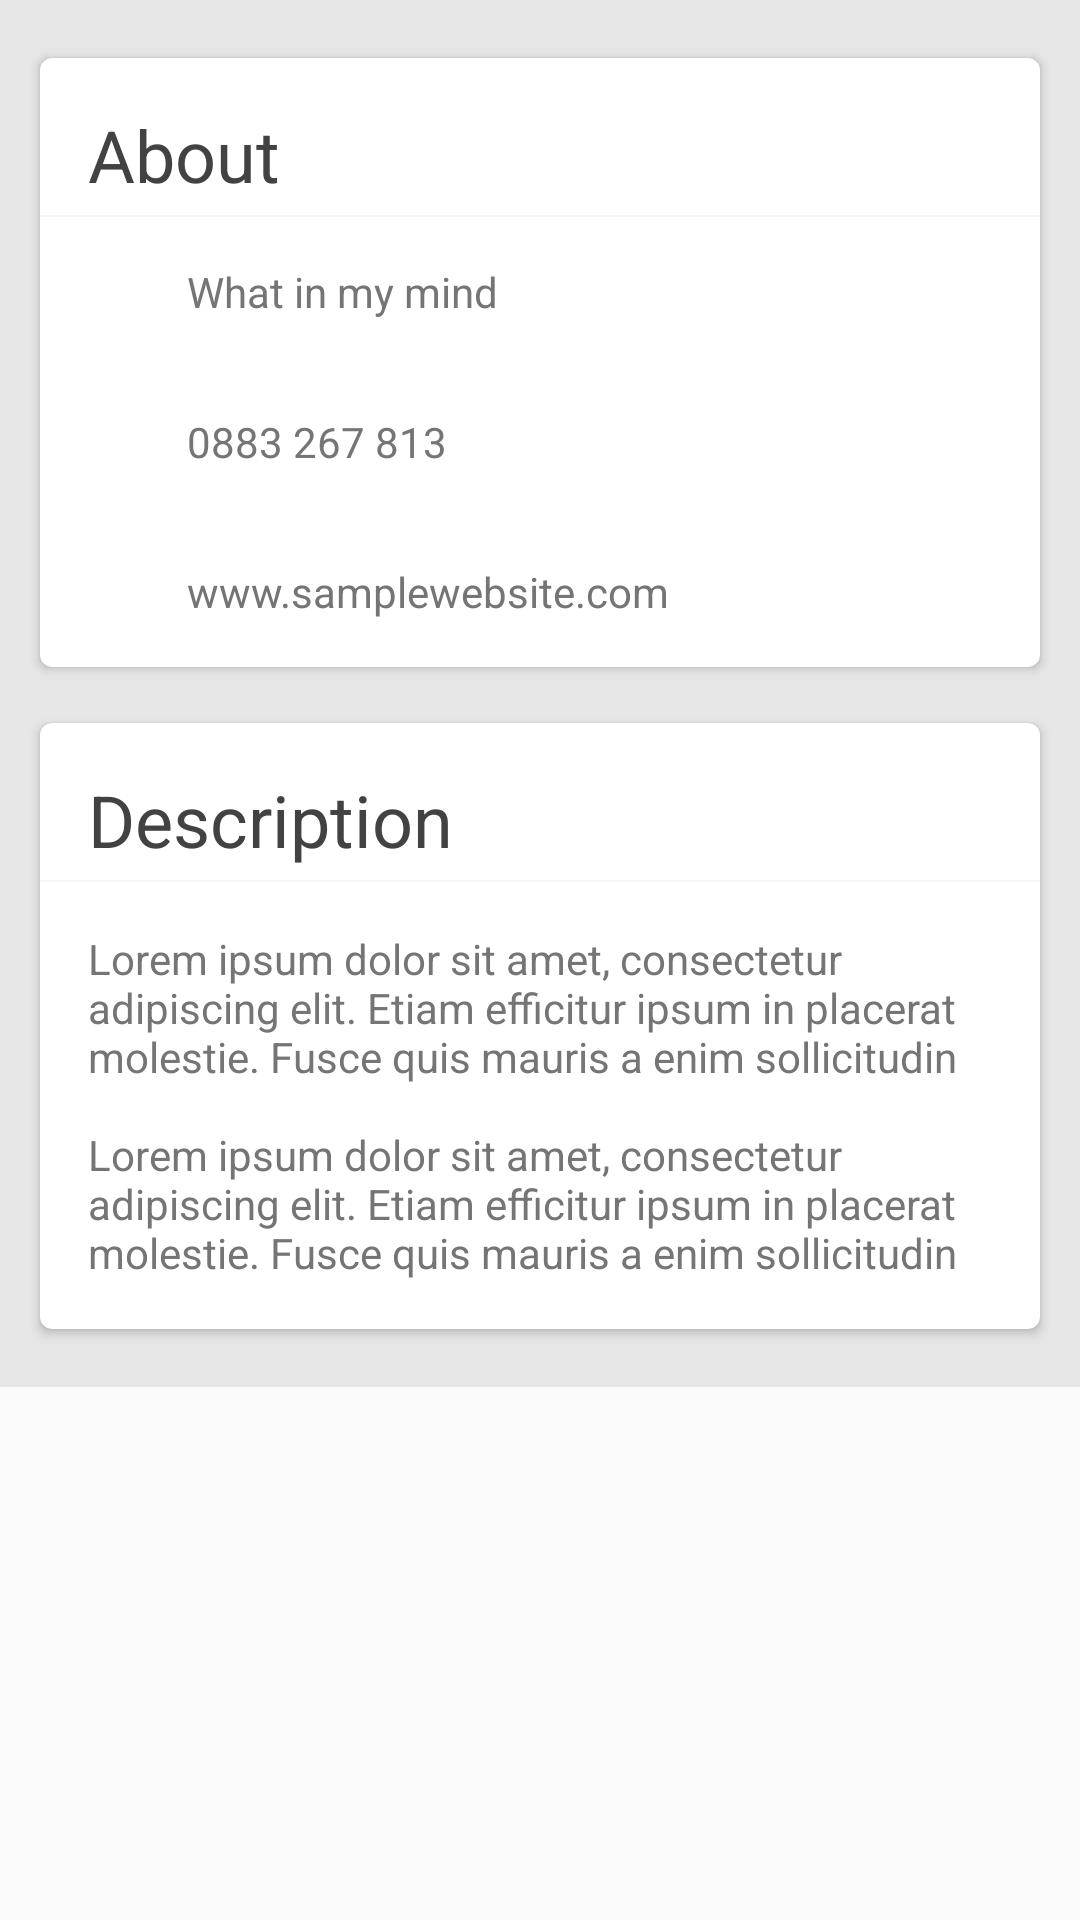

The Android layout XML behind this screen, and the referenced resources:
<!-- AndroidManifest.xml: application theme App.Social.AppTheme -->
<!-- res/layout/app_social_fragment_friend_about.xml -->
<?xml version="1.0" encoding="utf-8"?>
<androidx.core.widget.NestedScrollView xmlns:android="http://schemas.android.com/apk/res/android"
    xmlns:app="http://schemas.android.com/apk/res-auto"
    android:layout_width="match_parent"
    android:layout_height="match_parent"
    android:clipToPadding="false"
    app:layout_behavior="@string/appbar_scrolling_view_behavior">


    <LinearLayout
        android:layout_width="match_parent"
        android:layout_height="wrap_content"
        android:background="@color/app_social_grey_bg"
        android:orientation="vertical"
        android:paddingBottom="10dp"
        android:paddingLeft="5dp"
        android:paddingRight="5dp"
        android:paddingTop="10dp">

        <androidx.cardview.widget.CardView
            android:layout_width="match_parent"
            android:layout_height="wrap_content"
            android:layout_margin="5dp"
            app:cardCornerRadius="@dimen/app_social_spacing_medium"
            app:cardElevation="@dimen/app_social_spacing_xsmall"
            app:cardUseCompatPadding="true">

            <LinearLayout
                android:layout_width="match_parent"
                android:layout_height="wrap_content"
                android:orientation="vertical">

                <TextView
                    android:layout_width="match_parent"
                    android:layout_height="wrap_content"
                    android:layout_marginBottom="@dimen/app_social_spacing_medium"
                    android:layout_marginLeft="@dimen/app_social_spacing_large"
                    android:layout_marginRight="@dimen/app_social_spacing_large"
                    android:layout_marginTop="@dimen/app_social_spacing_large"
                    android:text="About"
                    android:textAppearance="@style/TextAppearance.AppCompat.Headline"
                    android:textColor="@color/material_grey_800" />

                <View
                    android:layout_width="match_parent"
                    android:layout_height="2px"
                    android:background="@color/app_social_grey_soft" />

                <LinearLayout
                    android:layout_width="match_parent"
                    android:layout_height="wrap_content"
                    android:gravity="center_vertical"
                    android:orientation="horizontal"
                    android:padding="5dp">

                    <ImageView
                        android:layout_width="@dimen/app_social_spacing_mlarge"
                        android:layout_height="@dimen/app_social_spacing_mlarge"
                        android:layout_margin="@dimen/app_social_spacing_middle"
                        android:src="@drawable/app_social_ic_brief" />

                    <TextView
                        android:id="@+id/description_1"
                        android:layout_width="match_parent"
                        android:layout_height="wrap_content"
                        android:layout_margin="@dimen/app_social_spacing_medium"
                        android:text="What in my mind"
                        android:textAppearance="@style/TextAppearance.AppCompat.Body1"
                        android:textColor="@color/material_grey_600" />

                </LinearLayout>


                <LinearLayout
                    android:layout_width="match_parent"
                    android:layout_height="wrap_content"
                    android:gravity="center_vertical"
                    android:orientation="horizontal"
                    android:padding="5dp">

                    <ImageView
                        android:layout_width="@dimen/app_social_spacing_mlarge"
                        android:layout_height="@dimen/app_social_spacing_mlarge"
                        android:layout_margin="@dimen/app_social_spacing_middle"
                        android:src="@drawable/app_social_ic_call" />

                    <TextView
                        android:id="@+id/description1"
                        android:layout_width="match_parent"
                        android:layout_height="wrap_content"
                        android:layout_margin="@dimen/app_social_spacing_medium"
                        android:text="0883 267 813"
                        android:textAppearance="@style/TextAppearance.AppCompat.Body1"
                        android:textColor="@color/material_grey_600" />

                </LinearLayout>

                <LinearLayout
                    android:layout_width="match_parent"
                    android:layout_height="wrap_content"
                    android:gravity="center_vertical"
                    android:orientation="horizontal"
                    android:padding="5dp">

                    <ImageView
                        android:layout_width="@dimen/app_social_spacing_mlarge"
                        android:layout_height="@dimen/app_social_spacing_mlarge"
                        android:layout_margin="@dimen/app_social_spacing_middle"
                        android:src="@drawable/app_social_ic_web" />

                    <TextView
                        android:id="@+id/description2"
                        android:layout_width="match_parent"
                        android:layout_height="wrap_content"
                        android:layout_margin="@dimen/app_social_spacing_medium"
                        android:text="www.samplewebsite.com"
                        android:textAppearance="@style/TextAppearance.AppCompat.Body1"
                        android:textColor="@color/material_grey_600" />

                </LinearLayout>

            </LinearLayout>

        </androidx.cardview.widget.CardView>

        <androidx.cardview.widget.CardView
            android:layout_width="match_parent"
            android:layout_height="wrap_content"
            android:layout_margin="5dp"
            app:cardCornerRadius="@dimen/app_social_spacing_medium"
            app:cardElevation="@dimen/app_social_spacing_xsmall"
            app:cardUseCompatPadding="true">

            <LinearLayout
                android:layout_width="match_parent"
                android:layout_height="wrap_content"
                android:orientation="vertical">

                <TextView
                    android:layout_width="match_parent"
                    android:layout_height="wrap_content"
                    android:layout_marginBottom="@dimen/app_social_spacing_medium"
                    android:layout_marginLeft="@dimen/app_social_spacing_large"
                    android:layout_marginRight="@dimen/app_social_spacing_large"
                    android:layout_marginTop="@dimen/app_social_spacing_large"
                    android:text="Description"
                    android:textAppearance="@style/TextAppearance.AppCompat.Headline"
                    android:textColor="@color/material_grey_800" />

                <View
                    android:layout_width="match_parent"
                    android:layout_height="2px"
                    android:background="@color/app_social_grey_soft" />

                <TextView
                    android:id="@+id/descriptioxn"
                    android:layout_width="match_parent"
                    android:layout_height="wrap_content"
                    android:layout_margin="@dimen/app_social_spacing_large"
                    android:text="@string/app_social_lorem_ipsum"
                    android:textAppearance="@style/TextAppearance.AppCompat.Body1"
                    android:textColor="@color/material_grey_600" />

            </LinearLayout>

        </androidx.cardview.widget.CardView>

    </LinearLayout>

</androidx.core.widget.NestedScrollView>
<!-- resources referenced by this layout -->
<resources>
  <color name="app_social_grey_bg">#E6E6E6</color>
  <color name="app_social_grey_soft">#F5F5F5</color>
  <dimen name="app_social_spacing_large">16dp</dimen>
  <dimen name="app_social_spacing_medium">4dp</dimen>
  <dimen name="app_social_spacing_middle">10dp</dimen>
  <dimen name="app_social_spacing_mlarge">20dp</dimen>
  <dimen name="app_social_spacing_xsmall">2dp</dimen>
  <string name="app_social_lorem_ipsum">Lorem ipsum dolor sit amet, consectetur adipiscing elit. Etiam efficitur ipsum in placerat molestie.  Fusce quis mauris a enim sollicitudin
      \n\nLorem ipsum dolor sit amet, consectetur adipiscing elit. Etiam efficitur ipsum in placerat molestie.  Fusce quis mauris a enim sollicitudin</string>
  <style name="App.Social.AppTheme" parent="App.Social.BaseTheme" />
  <style name="App.Social.BaseTheme" parent="Theme.AppCompat.Light.NoActionBar">
          <item name="colorPrimary">@color/app_social_colorPrimary</item>
          <item name="colorPrimaryDark">@color/app_social_colorPrimaryDark</item>
          <item name="colorControlHighlight">@color/app_social_colorAccentLight</item>
          <item name="colorAccent">@color/app_social_colorAccent</item>
      </style>
  <color name="app_social_colorPrimary">#4F6BF0</color>
  <color name="app_social_colorPrimaryDark">#3F55C0</color>
  <color name="app_social_colorAccentLight">#F06292</color>
  <color name="app_social_colorAccent">#FF4081</color>
</resources>
